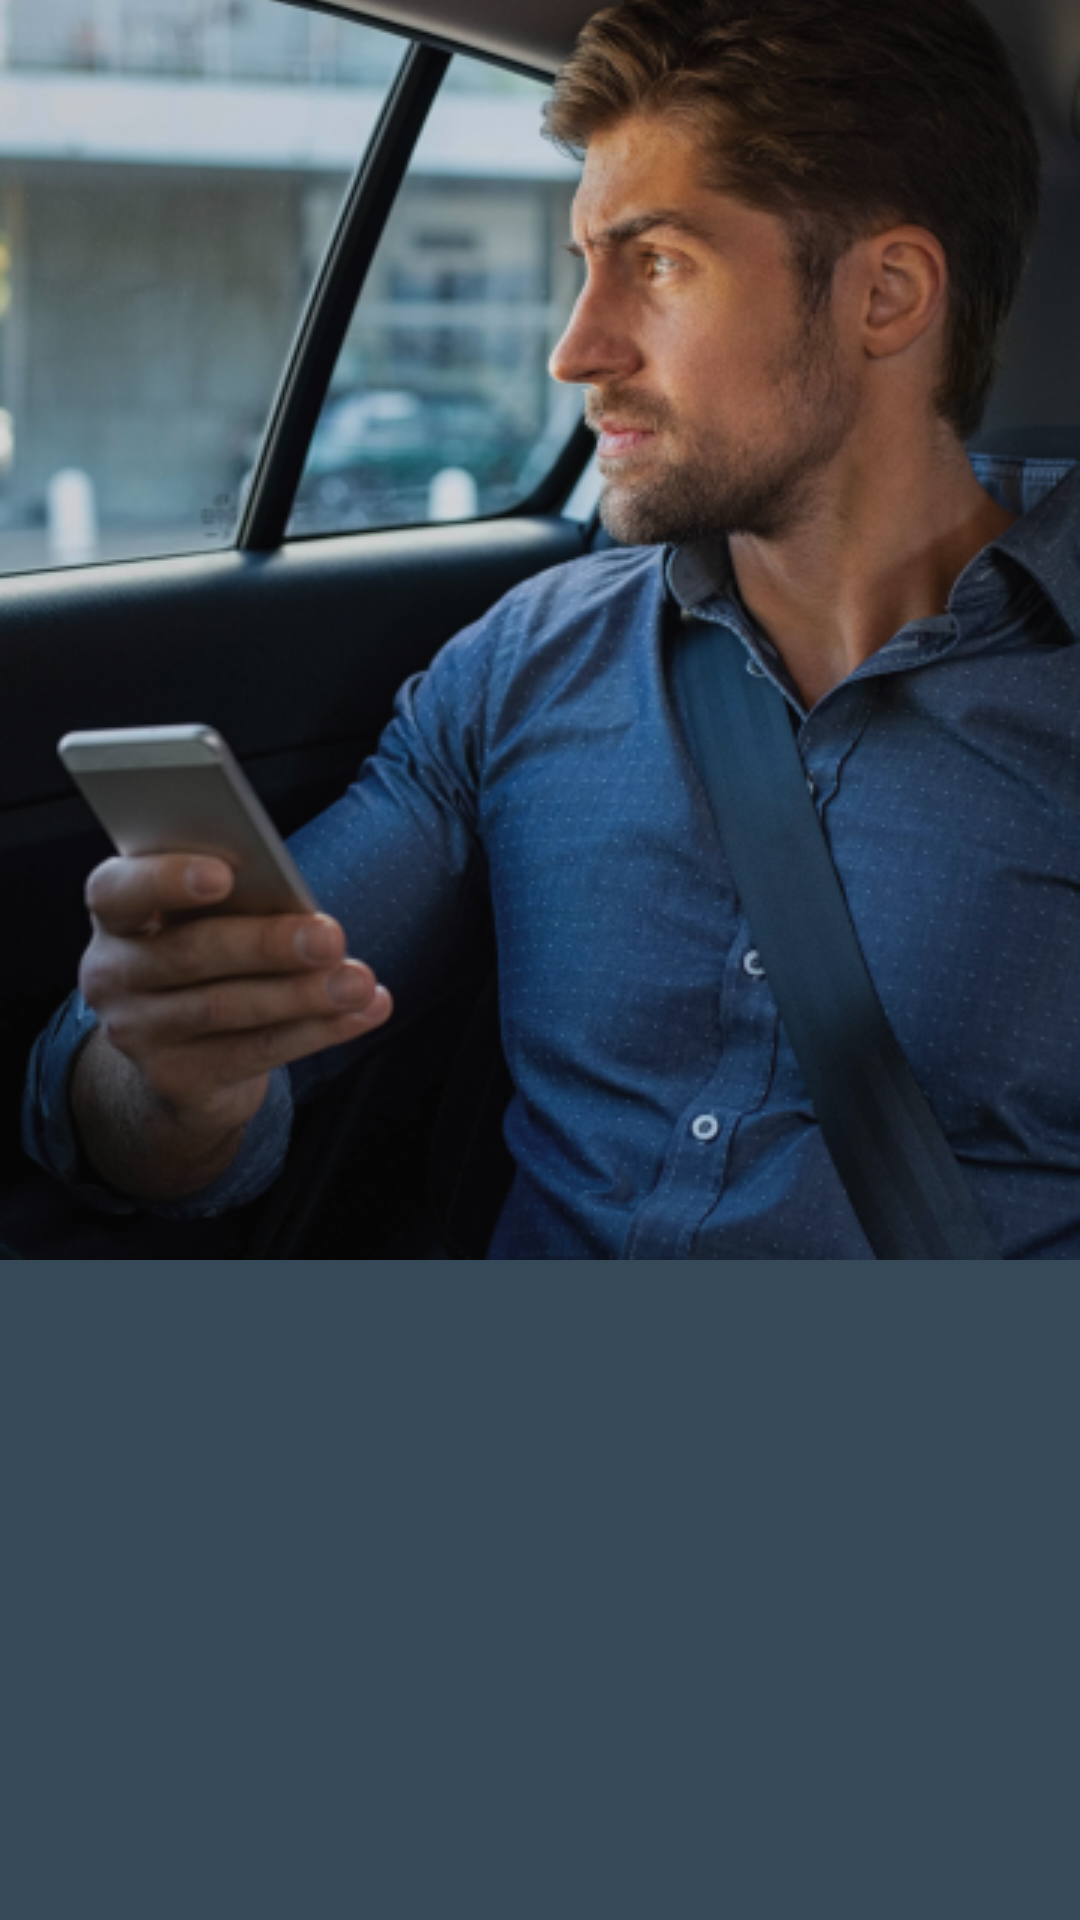

The Android layout XML behind this screen, and the referenced resources:
<!-- AndroidManifest.xml: application theme Theme.Hakatonus -->
<!-- res/layout/intro_2.xml -->
<?xml version="1.0" encoding="utf-8"?>
<androidx.constraintlayout.widget.ConstraintLayout
    xmlns:android="http://schemas.android.com/apk/res/android"
    xmlns:app="http://schemas.android.com/apk/res-auto"
    xmlns:tools="http://schemas.android.com/tools"
    android:layout_width="match_parent"
    android:layout_height="match_parent"
    android:background="@color/bg1">

    <ImageView
        android:id="@+id/imageView"
        android:layout_width="match_parent"
        android:layout_height="match_parent"
        android:scaleType="centerCrop"
        android:layout_marginBottom="220dp"
        app:layout_constraintEnd_toEndOf="parent"
        app:layout_constraintStart_toStartOf="parent"
        app:layout_constraintTop_toTopOf="parent"
        android:src="@drawable/passenger_photo" />




























</androidx.constraintlayout.widget.ConstraintLayout>
<!-- resources referenced by this layout -->
<resources>
  <color name="bg1">#364958</color>
  <color name="txt_color">#C9E4CA</color>
  <!-- drawable box_btn_bg (drawable) -->
  <?xml version="1.0" encoding="utf-8"?>
  <selector
      xmlns:android="http://schemas.android.com/apk/res/android">
      <item>
          <shape android:shape="rectangle">
              <solid android:color="#55828B"/>
              <corners android:radius="10dp"/>
          </shape>
      </item>
  </selector>
  <!-- drawable passenger_photo: png bitmap (drawable, 315174 bytes) -->
  <!-- drawable polygon_2: png bitmap (drawable, 2005 bytes) -->
  <style name="Theme.Hakatonus" parent="Theme.MaterialComponents.Light.NoActionBar">
          
          <item name="colorPrimary">@color/purple_500</item>
          <item name="colorPrimaryVariant">@color/purple_700</item>
          <item name="colorOnPrimary">@color/white</item>
          
          <item name="colorSecondary">@color/teal_200</item>
          <item name="colorSecondaryVariant">@color/teal_700</item>
          <item name="colorOnSecondary">@color/black</item>
          
          <item name="android:statusBarColor">@color/bg1</item>
          
          <item name="android:textViewStyle">@style/MyTextView</item>
      </style>
  <color name="purple_500">#FF6200EE</color>
  <color name="purple_700">#FF3700B3</color>
  <color name="white">#FFFFFFFF</color>
  <color name="teal_200">#FF03DAC5</color>
  <color name="teal_700">#FF018786</color>
  <color name="black">#FF000000</color>
  <style name="MyTextView" parent="Theme.Hakatonus">
          <item name="android:textSize">24sp</item>
      </style>
</resources>
